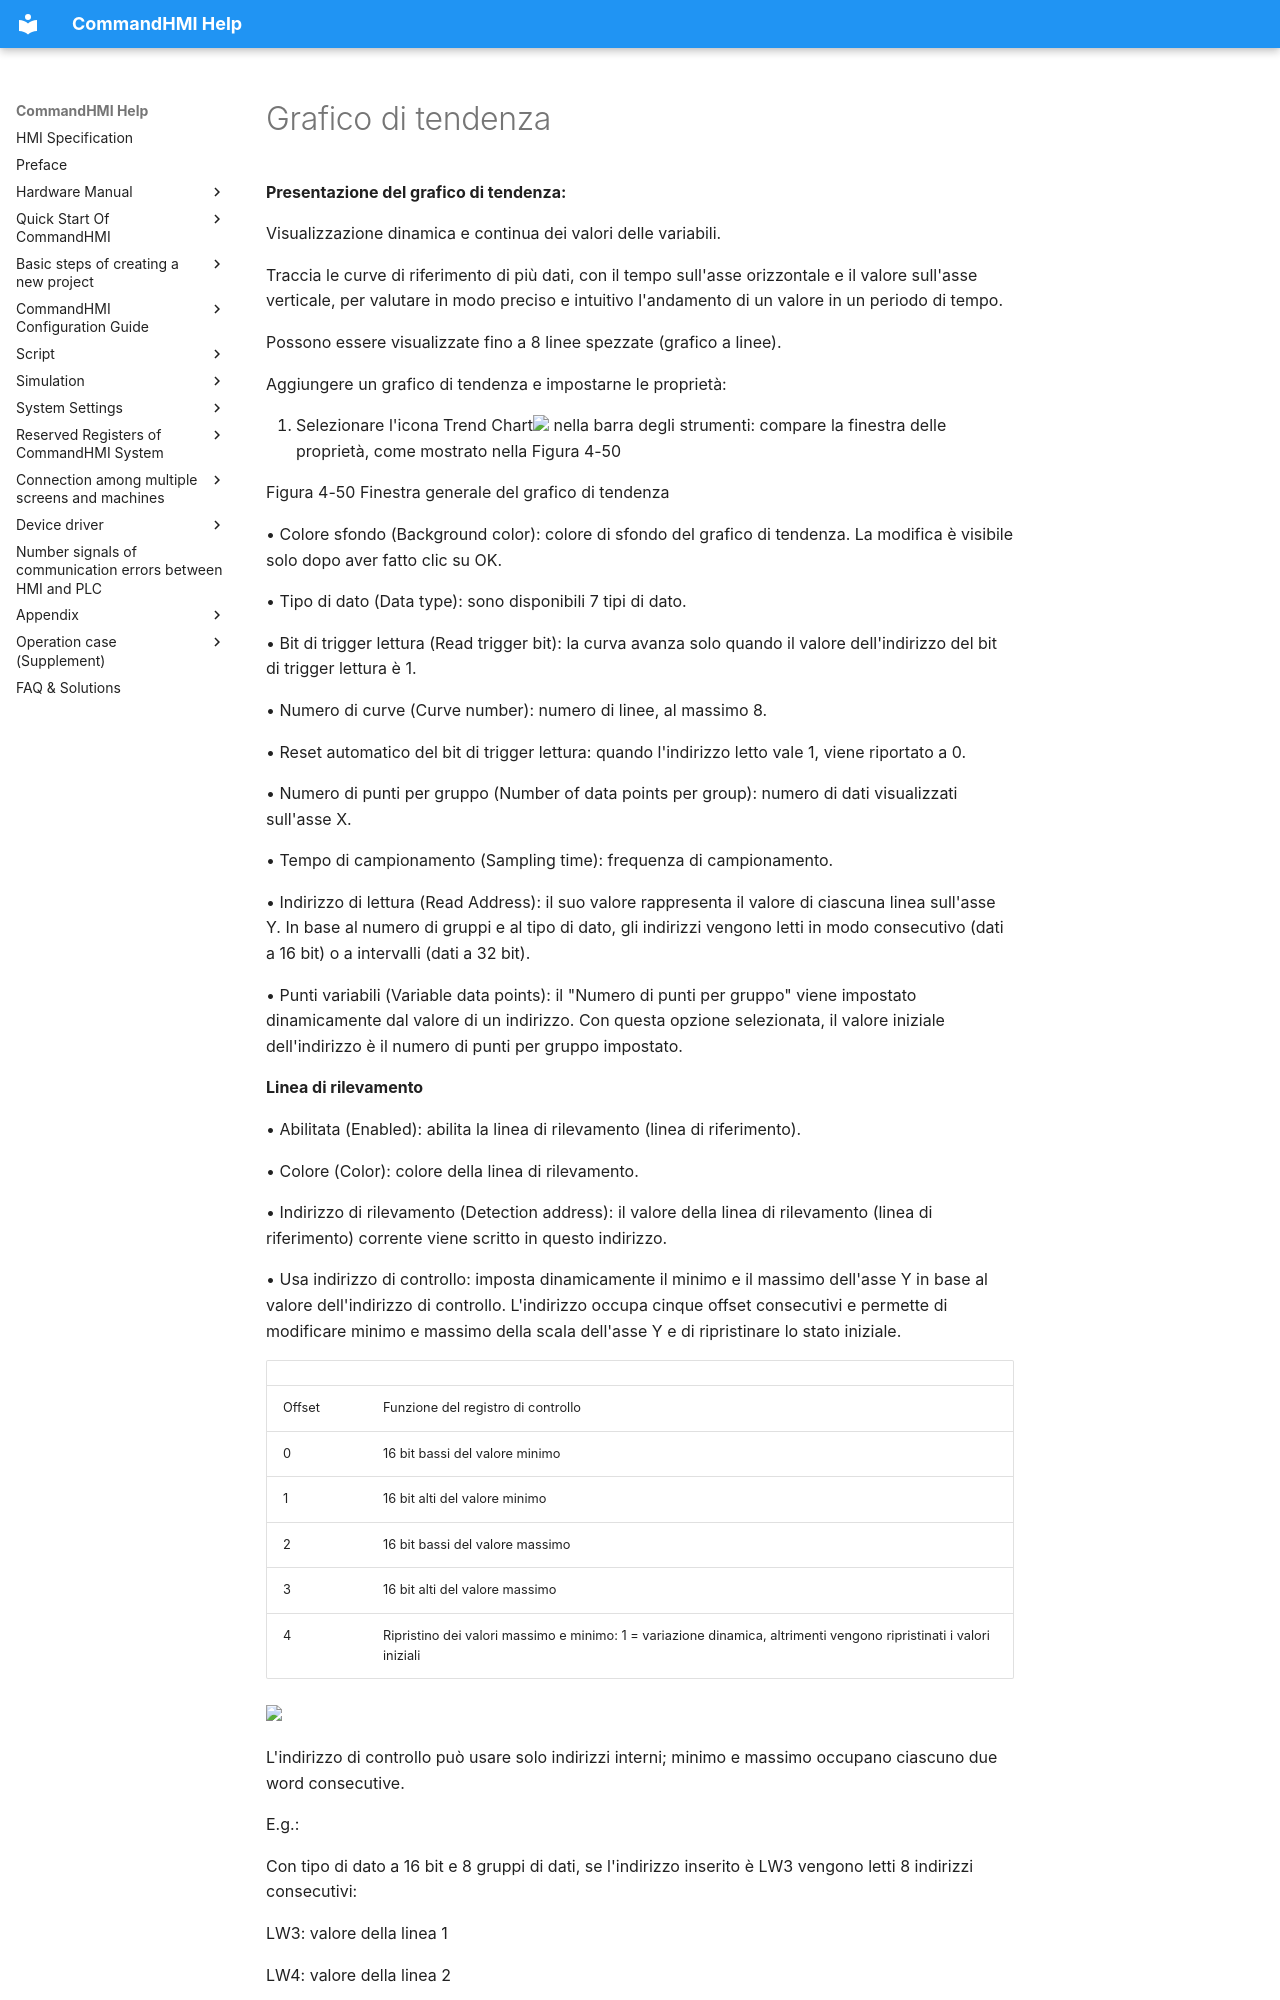

repository: AceAutomation/commandhmi-aide · page: it/configuration-guide/extended-controls/trend.html · generator: mkdocs

# Grafico di tendenza

**Presentazione del grafico di tendenza:**

<span id="OLE_LINK525"></span><span id="OLE_LINK526"></span>Visualizzazione dinamica e continua dei valori delle variabili.

Traccia le curve di riferimento di più dati, con il tempo sull'asse orizzontale e il valore sull'asse verticale, per valutare in modo preciso e intuitivo l'andamento di un valore in un periodo di tempo.

Possono essere visualizzate fino a 8 linee spezzate (grafico a linee).

Aggiungere un grafico di tendenza e impostarne le proprietà:

1. Selezionare l'icona Trend Chart<img src="../../../configuration-guide/extended-controls/trend.files/image002.jpg" width="35" /> nella barra degli strumenti: compare la finestra delle proprietà, come mostrato nella Figura 4-50

Figura 4-50    Finestra generale del grafico di tendenza

• Colore sfondo (Background color): colore di sfondo del grafico di tendenza. La modifica è visibile solo dopo aver fatto clic su OK.

• Tipo di dato (Data type): sono disponibili 7 tipi di dato.

• Bit di trigger lettura (Read trigger bit): la curva avanza solo quando il valore dell'indirizzo del bit di trigger lettura è 1.

• Numero di curve (Curve number): numero di linee, al massimo 8.

• Reset automatico del bit di trigger lettura: quando l'indirizzo letto vale 1, viene riportato a 0.

• Numero di punti per gruppo (Number of data points per group): <span id="OLE_LINK492"></span><span id="OLE_LINK493"></span>numero di dati visualizzati sull'<span id="OLE_LINK494"></span><span id="OLE_LINK495"></span>asse X.

• Tempo di campionamento (Sampling time): frequenza di campionamento.

• Indirizzo di lettura (Read Address): il suo valore rappresenta il valore di ciascuna linea sull'asse Y. In base al numero di gruppi e al tipo di dato, gli indirizzi vengono letti in modo consecutivo (dati a 16 bit) o a intervalli (dati a 32 bit).

• Punti variabili (Variable data points): il "Numero di punti per gruppo" viene impostato dinamicamente dal valore di un indirizzo. Con questa opzione selezionata, il valore iniziale dell'indirizzo è il numero di punti per gruppo impostato.

**Linea di rilevamento**

• Abilitata (Enabled): abilita la linea di rilevamento (linea di riferimento).

• Colore (Color): colore della linea di rilevamento.

<span id="OLE_LINK527"></span><span id="OLE_LINK528"></span><span id="OLE_LINK543"></span>• Indirizzo di rilevamento (Detection address): il valore della linea di rilevamento (linea di riferimento) corrente viene scritto in questo indirizzo.

• Usa indirizzo di controllo: imposta dinamicamente il minimo e il massimo dell'asse Y in base al valore dell'indirizzo di controllo. L'indirizzo occupa cinque offset consecutivi e permette di modificare minimo e massimo della scala dell'asse Y e di ripristinare lo stato iniziale.

|                |                                                                                                                                                                    |
|----------------|--------------------------------------------------------------------------------------------------------------------------------------------------------------------|
| Offset | Funzione del registro di controllo |
| 0 | 16 bit bassi del valore minimo |
| 1 | 16 bit alti del valore minimo |
| 2 | 16 bit bassi del valore massimo |
| 3 | 16 bit alti del valore massimo |
| 4 | Ripristino dei valori massimo e minimo: 1 = variazione dinamica, altrimenti vengono ripristinati i valori iniziali |
